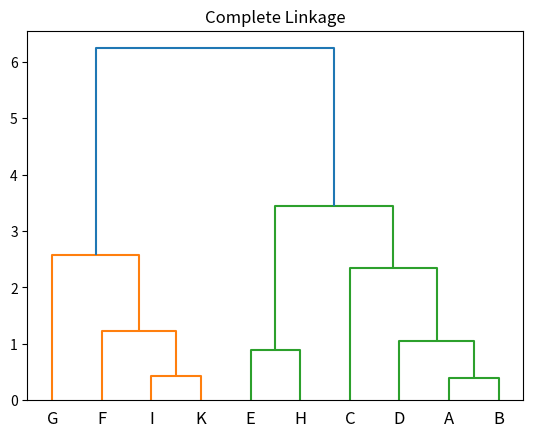

Write Python code to recreate this figure.

#importation des données
import pandas as pd
from pandas.plotting import scatter_matrix
from matplotlib import pyplot as plt
from scipy.cluster.hierarchy import dendrogram, linkage,fcluster
points=pd.DataFrame({ 'x': [1.95, 1.62, 3.12,0.91, 2.37, 5.2, 5.74, 3, 4.7, 4.97],
        'y': [0.97, 0.74, 1.85, 1.09, 4.11, 2.52, 5.04, 3.47, 3.65, 3.32]})

#complete linkage
Z = linkage(points,method='complete',metric='euclidean')

#affichage du dendogramme
plt.title("Complete Linkage")

dendrogram(Z,labels=["A","B","C","D","E","F","G","H","I","K"])

plt.show()

#Decoupage des groupes a partit du niveau 4
groupes_cah = fcluster(Z,t=4,criterion='distance')

#affichage des points et leurs groupes
rze=pd.DataFrame(["A","B","C","D","E","F","G","H","I","K"],groupes_cah)
print(rze)